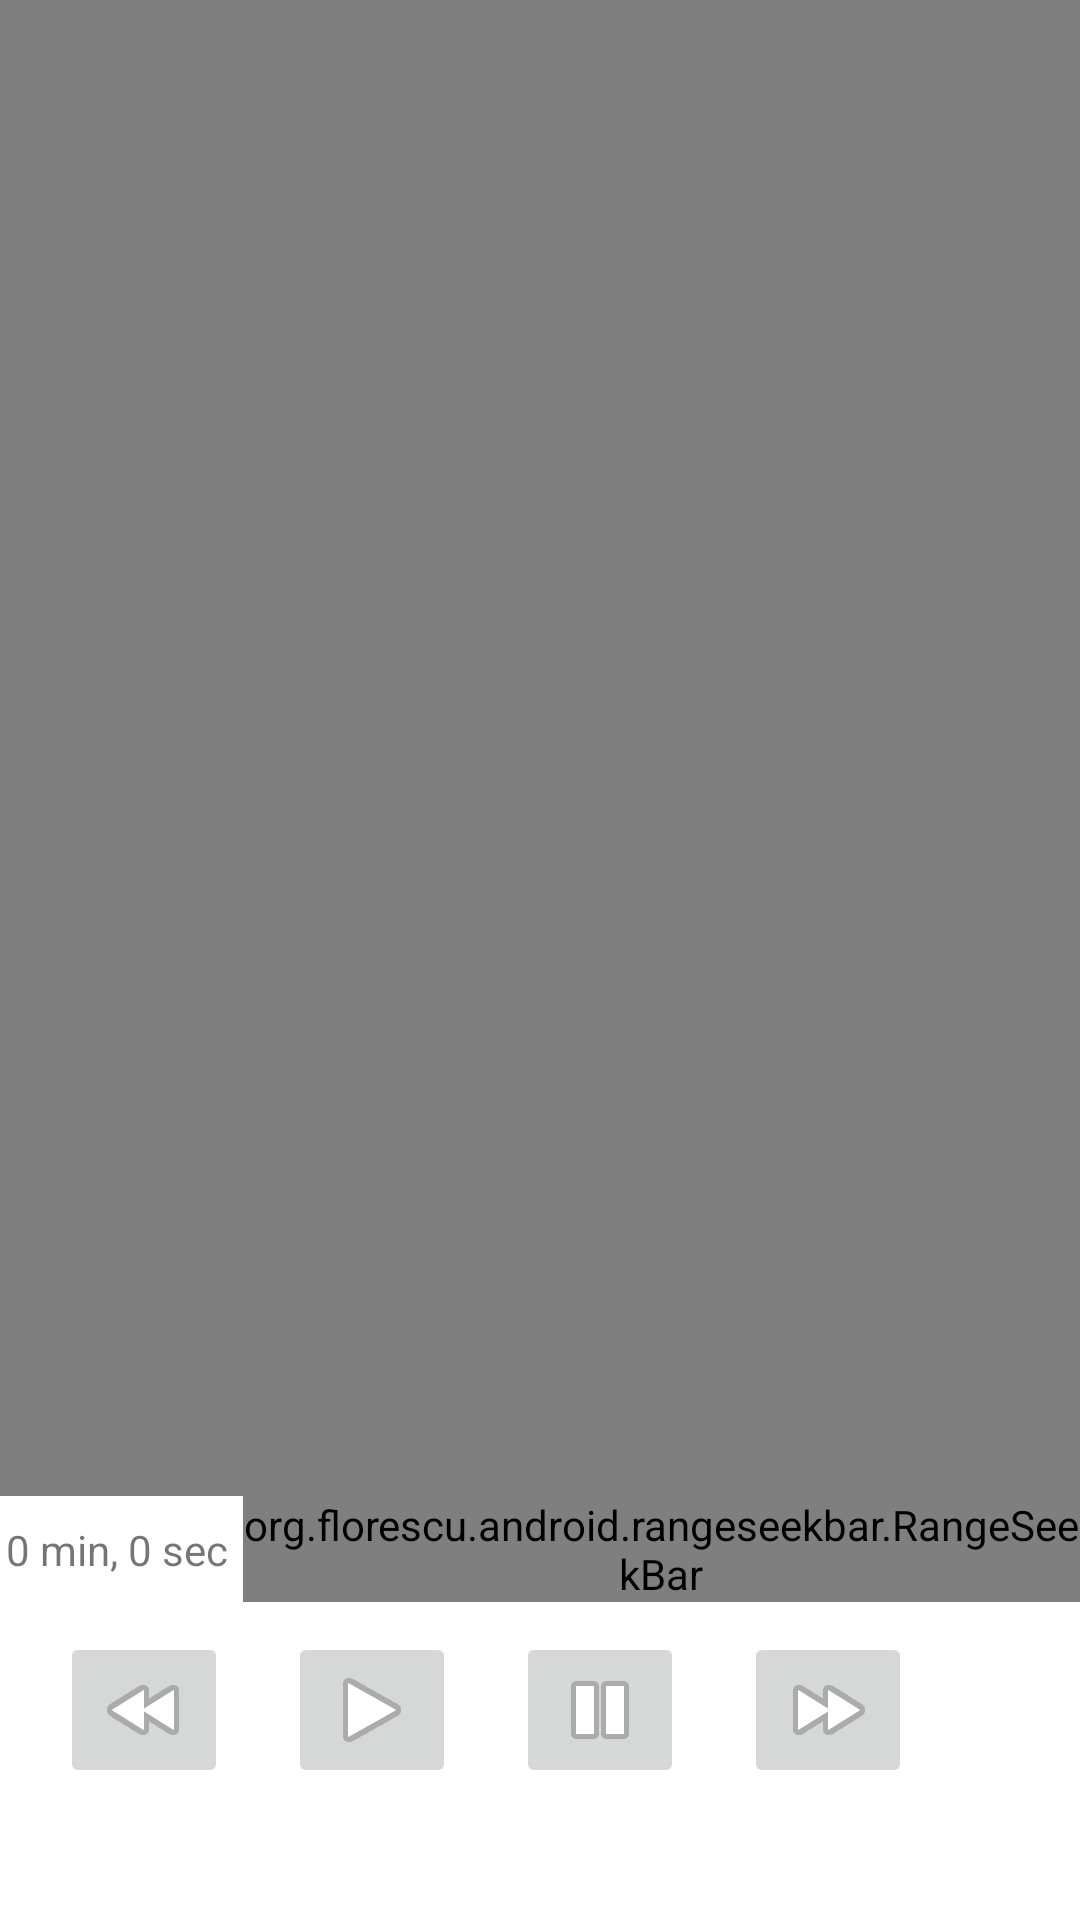

Layout XML and referenced resources for this Android screen:
<!-- AndroidManifest.xml: application theme Theme.ESpace_Ads -->
<!-- res/layout/activity_song_trimmer.xml -->
<?xml version="1.0" encoding="utf-8"?>
<RelativeLayout xmlns:android="http://schemas.android.com/apk/res/android"
    xmlns:app="http://schemas.android.com/apk/res-auto"
    android:layout_width="match_parent"
    android:layout_height="match_parent">

    <VideoView
        android:id="@+id/imgLogo"
        android:layout_width="match_parent"
        android:layout_height="match_parent"
        android:layout_above="@id/sBar"
        android:layout_centerInParent="true"
        android:layout_marginTop="0dp"
        android:src="@drawable/musical_note1" />

    <ImageButton
        android:id="@+id/btnBackward"
        android:layout_width="wrap_content"
        android:layout_height="wrap_content"
        android:layout_alignParentBottom="true"
        android:layout_marginLeft="20dp"
        android:layout_marginBottom="44dp"
        android:src="@android:drawable/ic_media_rew" />

    <ImageButton
        android:id="@+id/btnPlay"
        android:layout_width="wrap_content"
        android:layout_height="wrap_content"
        android:layout_alignTop="@+id/btnBackward"
        android:layout_marginLeft="20dp"
        android:layout_toRightOf="@+id/btnBackward"
        android:src="@android:drawable/ic_media_play" />

    <ImageButton
        android:id="@+id/btnPause"
        android:layout_width="wrap_content"
        android:layout_height="wrap_content"
        android:layout_alignTop="@+id/btnPlay"
        android:layout_marginLeft="20dp"
        android:layout_toRightOf="@+id/btnPlay"
        android:src="@android:drawable/ic_media_pause" />

    <ImageButton
        android:id="@+id/btnForward"
        android:layout_width="wrap_content"
        android:layout_height="wrap_content"
        android:layout_alignTop="@+id/btnPause"
        android:layout_marginLeft="20dp"
        android:layout_toRightOf="@+id/btnPause"
        android:contentDescription="@+id/imageButton3"
        android:src="@android:drawable/ic_media_ff" />

    <TextView
        android:id="@+id/txtStartTime"
        android:layout_width="wrap_content"
        android:layout_height="wrap_content"
        android:layout_alignTop="@+id/sBar"
        android:layout_alignBottom="@id/sBar"
        android:layout_marginStart="2dp"
        android:gravity="bottom"
        android:paddingBottom="8dp"
        android:text="0 min, 0 sec" />

    <org.florescu.android.rangeseekbar.RangeSeekBar
        android:id="@+id/sBar"
        android:layout_width="match_parent"
        android:layout_height="wrap_content"
        android:layout_above="@+id/btnBackward"
        android:layout_marginStart="5dp"
        android:layout_marginEnd="0dp"
        android:layout_marginBottom="10dp"
        android:layout_toLeftOf="@+id/txtSongTime"
        android:layout_toRightOf="@+id/txtStartTime"
        app:showLabels="false" />

</RelativeLayout>
<!-- resources referenced by this layout -->
<resources>
  <style name="Theme.ESpace_Ads" parent="Theme.MaterialComponents.DayNight.NoActionBar">
          
          <item name="colorPrimary">@color/purple_500</item>
          <item name="colorPrimaryVariant">@color/purple_700</item>
          <item name="colorOnPrimary">@color/white</item>
          
          <item name="colorSecondary">@color/teal_200</item>
          <item name="colorSecondaryVariant">@color/teal_700</item>
          <item name="colorOnSecondary">@color/black</item>
          
          <item name="android:statusBarColor" tools:targetApi="l">#E6151414</item>
          
      </style>
  <color name="purple_500">#FF6200EE</color>
  <color name="purple_700">#FF3700B3</color>
  <color name="white">#FFFFFFFF</color>
  <color name="teal_200">#FF03DAC5</color>
  <color name="teal_700">#FF018786</color>
  <color name="black">#FF000000</color>
</resources>
